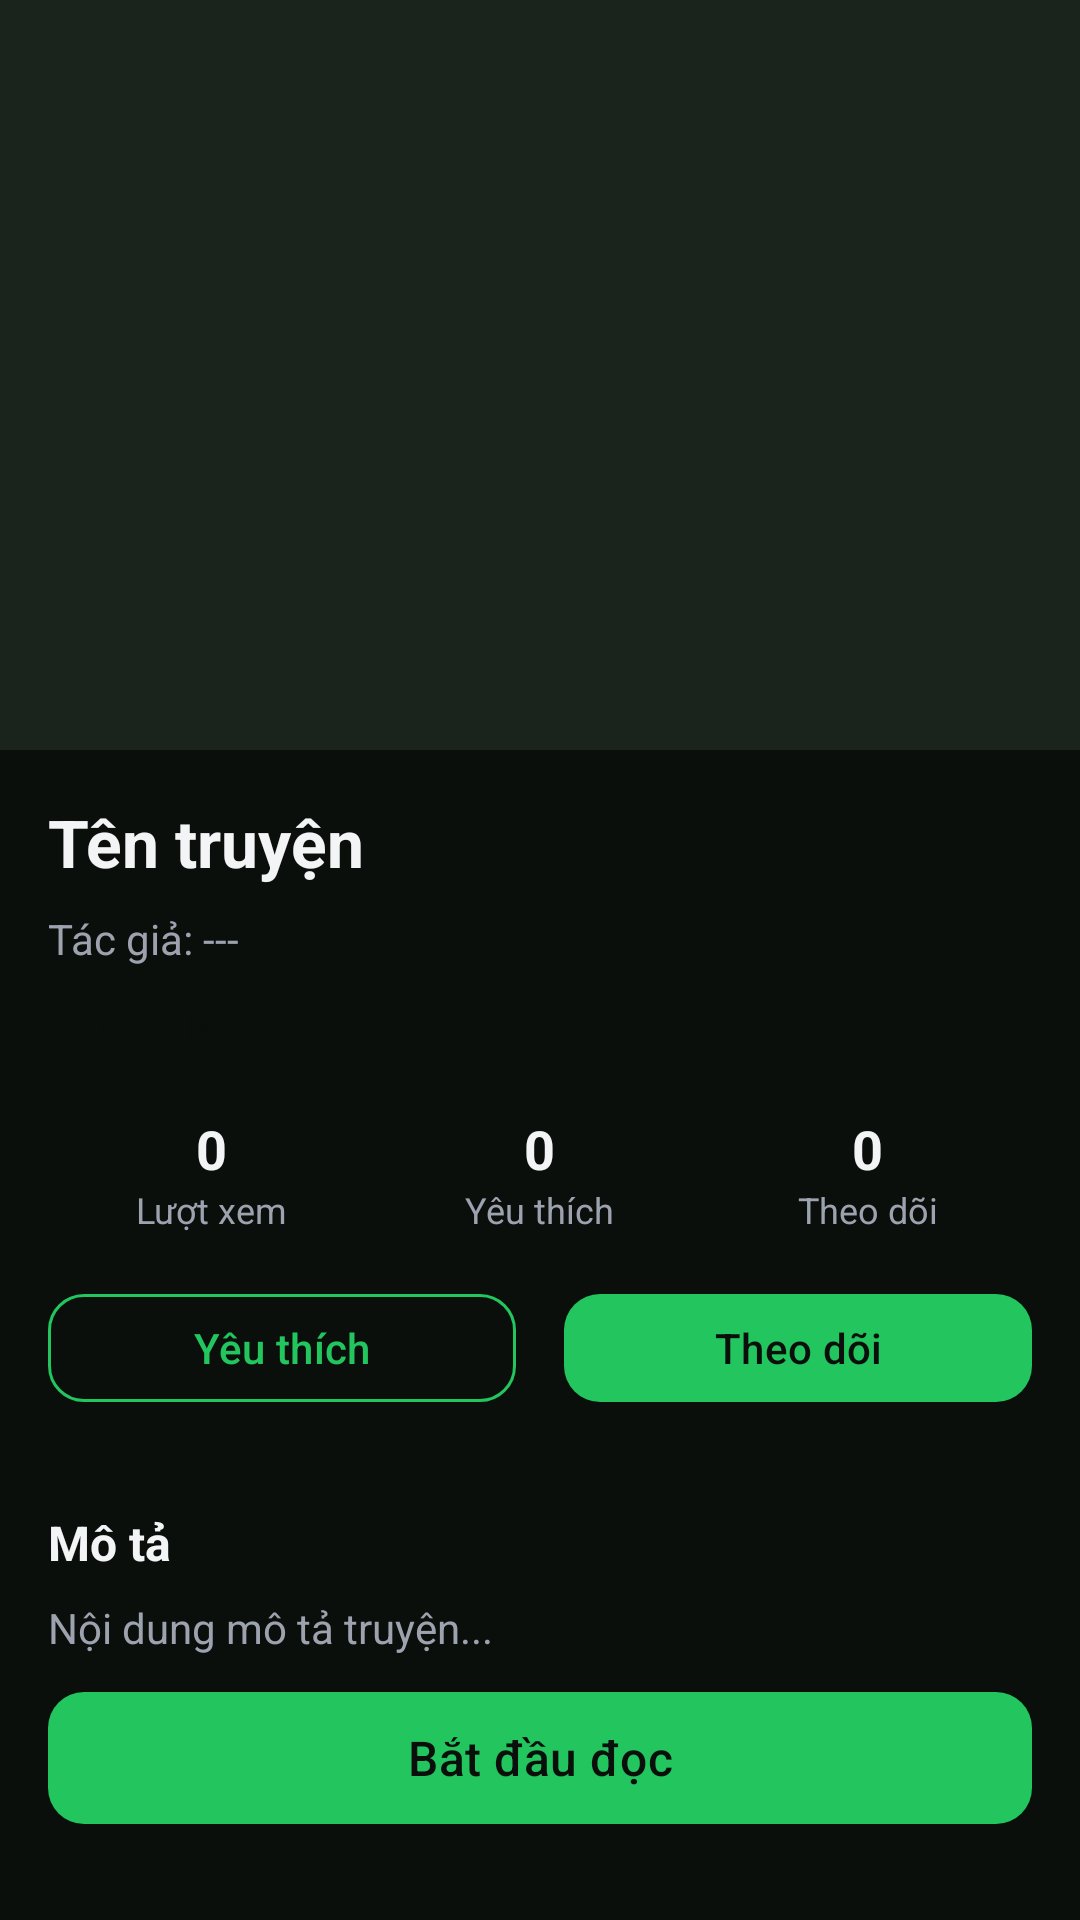

Reconstruct the res/layout file that produces this screen, plus the resources it refers to.
<!-- AndroidManifest.xml: application theme Theme.Manga -->
<!-- res/layout/fragment_manga_detail.xml -->
<?xml version="1.0" encoding="utf-8"?>
<androidx.core.widget.NestedScrollView xmlns:android="http://schemas.android.com/apk/res/android"
    xmlns:app="http://schemas.android.com/apk/res-auto"
    android:layout_width="match_parent"
    android:layout_height="match_parent"
    android:background="@color/bg">

    <LinearLayout
        android:layout_width="match_parent"
        android:layout_height="wrap_content"
        android:orientation="vertical">

        
        <FrameLayout
            android:layout_width="match_parent"
            android:layout_height="250dp">

            <ImageView
                android:id="@+id/iv_cover"
                android:layout_width="match_parent"
                android:layout_height="match_parent"
                android:background="@color/surface_variant"
                android:contentDescription="cover"
                android:scaleType="centerCrop" />
        </FrameLayout>

        <LinearLayout
            android:layout_width="match_parent"
            android:layout_height="wrap_content"
            android:orientation="vertical"
            android:padding="@dimen/spacing_lg">

            
            <TextView
                android:id="@+id/tv_title"
                android:layout_width="match_parent"
                android:layout_height="wrap_content"
                android:text="Tên truyện"
                android:textColor="@color/text"
                android:textSize="22sp"
                android:textStyle="bold" />

            
            <TextView
                android:id="@+id/tv_author"
                android:layout_width="match_parent"
                android:layout_height="wrap_content"
                android:layout_marginTop="@dimen/spacing_sm"
                android:text="Tác giả: ---"
                android:textColor="@color/subtext"
                android:textSize="14sp" />

            
            <TextView
                android:id="@+id/tv_status"
                android:layout_width="wrap_content"
                android:layout_height="wrap_content"
                android:layout_marginTop="@dimen/spacing_sm"
                android:background="@drawable/bg_chip_active"
                android:paddingHorizontal="@dimen/spacing_md"
                android:paddingVertical="@dimen/spacing_xs"
                android:text="ONGOING"
                android:textColor="@color/on_primary"
                android:textSize="12sp" />

            
            <LinearLayout
                android:layout_width="match_parent"
                android:layout_height="wrap_content"
                android:layout_marginTop="@dimen/spacing_lg"
                android:orientation="horizontal">

                <LinearLayout
                    android:layout_width="0dp"
                    android:layout_height="wrap_content"
                    android:layout_weight="1"
                    android:gravity="center"
                    android:orientation="vertical">

                    <TextView
                        android:id="@+id/tv_views"
                        android:layout_width="wrap_content"
                        android:layout_height="wrap_content"
                        android:text="0"
                        android:textColor="@color/text"
                        android:textSize="18sp"
                        android:textStyle="bold" />

                    <TextView
                        android:layout_width="wrap_content"
                        android:layout_height="wrap_content"
                        android:text="@string/views"
                        android:textColor="@color/subtext"
                        android:textSize="12sp" />
                </LinearLayout>

                <LinearLayout
                    android:layout_width="0dp"
                    android:layout_height="wrap_content"
                    android:layout_weight="1"
                    android:gravity="center"
                    android:orientation="vertical">

                    <TextView
                        android:id="@+id/tv_likes"
                        android:layout_width="wrap_content"
                        android:layout_height="wrap_content"
                        android:text="0"
                        android:textColor="@color/text"
                        android:textSize="18sp"
                        android:textStyle="bold" />

                    <TextView
                        android:layout_width="wrap_content"
                        android:layout_height="wrap_content"
                        android:text="@string/likes"
                        android:textColor="@color/subtext"
                        android:textSize="12sp" />
                </LinearLayout>

                <LinearLayout
                    android:layout_width="0dp"
                    android:layout_height="wrap_content"
                    android:layout_weight="1"
                    android:gravity="center"
                    android:orientation="vertical">

                    <TextView
                        android:id="@+id/tv_follows"
                        android:layout_width="wrap_content"
                        android:layout_height="wrap_content"
                        android:text="0"
                        android:textColor="@color/text"
                        android:textSize="18sp"
                        android:textStyle="bold" />

                    <TextView
                        android:layout_width="wrap_content"
                        android:layout_height="wrap_content"
                        android:text="@string/follows"
                        android:textColor="@color/subtext"
                        android:textSize="12sp" />
                </LinearLayout>
            </LinearLayout>

            
            <LinearLayout
                android:layout_width="match_parent"
                android:layout_height="wrap_content"
                android:layout_marginTop="@dimen/spacing_lg"
                android:orientation="horizontal">

                <com.google.android.material.button.MaterialButton
                    android:id="@+id/btn_like"
                    style="@style/Widget.Manga.Button.Outline"
                    android:layout_width="0dp"
                    android:layout_height="44dp"
                    android:layout_marginEnd="@dimen/spacing_sm"
                    android:layout_weight="1"
                    android:text="@string/likes"
                    android:textSize="14sp" />

                <com.google.android.material.button.MaterialButton
                    android:id="@+id/btn_follow"
                    style="@style/Widget.Manga.Button.Primary"
                    android:layout_width="0dp"
                    android:layout_height="44dp"
                    android:layout_marginStart="@dimen/spacing_sm"
                    android:layout_weight="1"
                    android:text="@string/follows"
                    android:textSize="14sp" />
            </LinearLayout>

            
            <androidx.recyclerview.widget.RecyclerView
                android:id="@+id/rv_genres"
                android:layout_width="match_parent"
                android:layout_height="wrap_content"
                android:layout_marginTop="@dimen/spacing_lg"
                android:orientation="horizontal" />

            
            <TextView
                android:layout_width="match_parent"
                android:layout_height="wrap_content"
                android:layout_marginTop="@dimen/spacing_lg"
                android:text="@string/description"
                android:textColor="@color/text"
                android:textSize="16sp"
                android:textStyle="bold" />

            <TextView
                android:id="@+id/tv_description"
                android:layout_width="match_parent"
                android:layout_height="wrap_content"
                android:layout_marginTop="@dimen/spacing_sm"
                android:text="Nội dung mô tả truyện..."
                android:textColor="@color/subtext"
                android:textSize="14sp" />

            
            <com.google.android.material.button.MaterialButton
                android:id="@+id/btn_continue_reading"
                style="@style/Widget.Manga.Button.Secondary"
                android:layout_width="match_parent"
                android:layout_height="52dp"
                android:layout_marginTop="@dimen/spacing_xl"
                android:text="Tiếp tục đọc"
                android:textSize="16sp"
                android:visibility="gone" />

            
            <com.google.android.material.button.MaterialButton
                android:id="@+id/btn_start_reading"
                style="@style/Widget.Manga.Button.Primary"
                android:layout_width="match_parent"
                android:layout_height="52dp"
                android:layout_marginTop="@dimen/spacing_sm"
                android:text="@string/start_reading"
                android:textSize="16sp" />

            
            <TextView
                android:layout_width="match_parent"
                android:layout_height="wrap_content"
                android:layout_marginTop="@dimen/spacing_xl"
                android:text="@string/chapter_list"
                android:textColor="@color/text"
                android:textSize="16sp"
                android:textStyle="bold" />

            
            <androidx.recyclerview.widget.RecyclerView
                android:id="@+id/rv_chapters"
                android:layout_width="match_parent"
                android:layout_height="wrap_content"
                android:layout_marginTop="@dimen/spacing_sm"
                android:nestedScrollingEnabled="false" />

        </LinearLayout>
    </LinearLayout>
</androidx.core.widget.NestedScrollView>
<!-- resources referenced by this layout -->
<resources>
  <color name="bg">#FF0B0F0C</color>
  <color name="on_primary">#FF0B0F0C</color>
  <color name="subtext">#FF9CA3AF</color>
  <color name="surface_variant">#FF1A231C</color>
  <color name="text">#FFF3F4F6</color>
  <dimen name="spacing_lg">16dp</dimen>
  <dimen name="spacing_md">12dp</dimen>
  <dimen name="spacing_sm">8dp</dimen>
  <dimen name="spacing_xl">24dp</dimen>
  <dimen name="spacing_xs">4dp</dimen>
  <string name="chapter_list">Danh sách chương</string>
  <string name="description">Mô tả</string>
  <string name="follows">Theo dõi</string>
  <string name="likes">Yêu thích</string>
  <string name="start_reading">Bắt đầu đọc</string>
  <string name="views">Lượt xem</string>
  <style name="Widget.Manga.Button.Outline" parent="Widget.Material3.Button.OutlinedButton">
          <item name="strokeColor">@color/primary</item>
          <item name="android:textColor">@color/primary</item>
          <item name="cornerRadius">12dp</item>
      </style>
  <style name="Widget.Manga.Button.Primary" parent="Widget.Material3.Button">
          <item name="backgroundTint">@color/primary</item>
          <item name="android:textColor">@color/on_primary</item>
          <item name="cornerRadius">12dp</item>
      </style>
  <style name="Widget.Manga.Button.Secondary" parent="Widget.Material3.Button.OutlinedButton">
          <item name="strokeColor">@color/primary</item>
          <item name="android:textColor">@color/primary</item>
          <item name="cornerRadius">12dp</item>
      </style>
  <style name="Theme.Manga" parent="Base.Theme.Manga" />
  <color name="primary">#FF22C55E</color>
  <style name="Base.Theme.Manga" parent="Theme.Material3.Dark.NoActionBar">
          <item name="colorPrimary">@color/primary</item>
          <item name="colorOnPrimary">@color/on_primary</item>
          <item name="colorPrimaryContainer">@color/surface_variant</item>
  
          <item name="colorSurface">@color/surface</item>
          <item name="colorOnSurface">@color/text</item>
          <item name="colorSurfaceVariant">@color/surface_variant</item>
          <item name="colorOnSurfaceVariant">@color/subtext</item>
  
          <item name="android:colorBackground">@color/bg</item>
          <item name="colorOnBackground">@color/text</item>
  
          <item name="colorError">@color/error</item>
  
          <item name="android:statusBarColor">@color/bg</item>
          <item name="android:navigationBarColor">@color/surface</item>
  
          <item name="colorOutline">@color/divider</item>
      </style>
  <color name="surface">#FF131A15</color>
  <color name="error">#FFEF4444</color>
  <color name="divider">#FF2A3A2E</color>
</resources>
